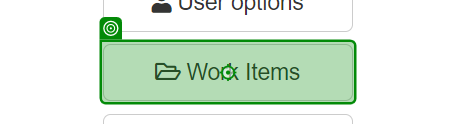
Workflow: 02. ACME_WI진입

Step 1: click on the button 'Work Items' in window 'ACME System 1 - Dashboard' (chrome.exe)
